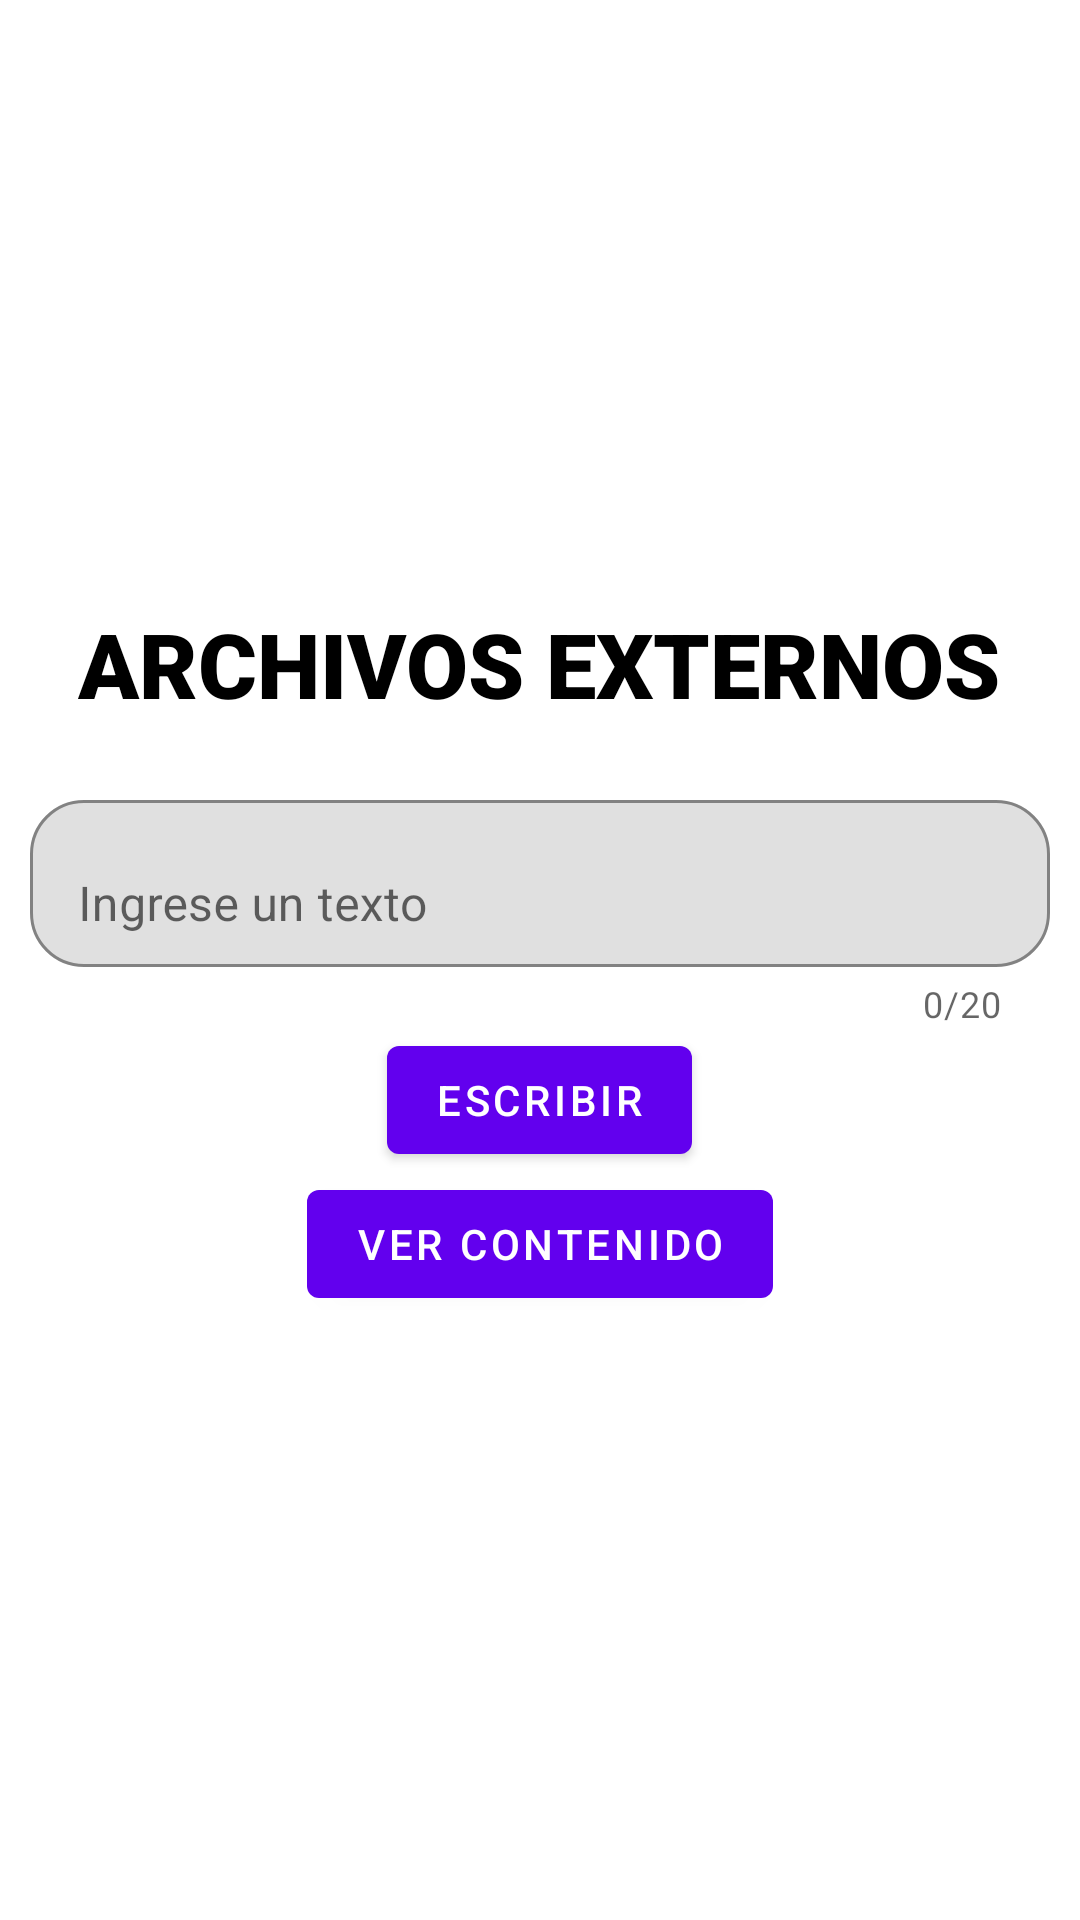

Produce the Android XML layout that renders to this screen, including the resource entries it uses.
<!-- AndroidManifest.xml: application theme Theme.Clase5G46 -->
<!-- res/layout/activity_main.xml -->
<?xml version="1.0" encoding="utf-8"?>
<LinearLayout xmlns:android="http://schemas.android.com/apk/res/android"
    xmlns:app="http://schemas.android.com/apk/res-auto"
    xmlns:tools="http://schemas.android.com/tools"
    android:layout_width="match_parent"
    android:layout_height="match_parent"
    tools:context=".MainActivity"
    android:orientation="vertical"
    android:gravity="center"
    >

    <TextView
        android:layout_width="wrap_content"
        android:layout_height="wrap_content"
        android:text="ARCHIVOS EXTERNOS"
        android:fontFamily="sans-serif-black"
        android:textStyle="bold"
        android:textColor="@color/black"
        android:textSize="30dp"
        />

    <com.google.android.material.textfield.TextInputLayout
        android:layout_width="match_parent"
        android:layout_height="wrap_content"
        android:layout_marginTop="20dp"
        android:layout_marginStart="10dp"
        android:layout_marginEnd="10dp"
        android:gravity="center"
        android:hint="Ingrese un texto"
        app:boxBackgroundMode="outline"
        app:boxCornerRadiusTopStart="18dp"
        app:boxCornerRadiusTopEnd="18dp"
        app:boxCornerRadiusBottomStart="18dp"
        app:boxCornerRadiusBottomEnd="18dp"
        app:counterMaxLength="20"
        app:counterEnabled="true"
        app:endIconMode="clear_text"
        >
        <com.google.android.material.textfield.TextInputEditText
            android:id="@+id/npt_contenido"
            android:layout_width="match_parent"
            android:layout_height="wrap_content"
            android:inputType="text"
            >
        </com.google.android.material.textfield.TextInputEditText>
    </com.google.android.material.textfield.TextInputLayout>

    <com.google.android.material.button.MaterialButton
        android:layout_width="wrap_content"
        android:layout_height="wrap_content"
        android:text="escribir"
        android:id="@+id/btn_escribir"
        />
    <com.google.android.material.button.MaterialButton
        android:layout_width="wrap_content"
        android:layout_height="wrap_content"
        android:text="ver contenido"
        android:id="@+id/btn_verContenido"
        />

</LinearLayout>
<!-- resources referenced by this layout -->
<resources>
  <style name="Theme.Clase5G46" parent="Theme.MaterialComponents.DayNight.DarkActionBar">
          
          <item name="colorPrimary">@color/purple_500</item>
          <item name="colorPrimaryVariant">@color/purple_700</item>
          <item name="colorOnPrimary">@color/white</item>
          
          <item name="colorSecondary">@color/teal_200</item>
          <item name="colorSecondaryVariant">@color/teal_700</item>
          <item name="colorOnSecondary">@color/black</item>
          
          <item name="android:statusBarColor">?attr/colorPrimaryVariant</item>
          
      </style>
  <!-- not gathered from this repository: default colours our renderer supplied (Android Studio template values) -->
  <color name="purple_500">#FF6200EE</color>
  <color name="purple_700">#FF3700B3</color>
  <color name="teal_200">#FF03DAC5</color>
  <color name="teal_700">#FF018786</color>
  <color name="black">#FF000000</color>
  <color name="white">#FFFFFFFF</color>
</resources>
